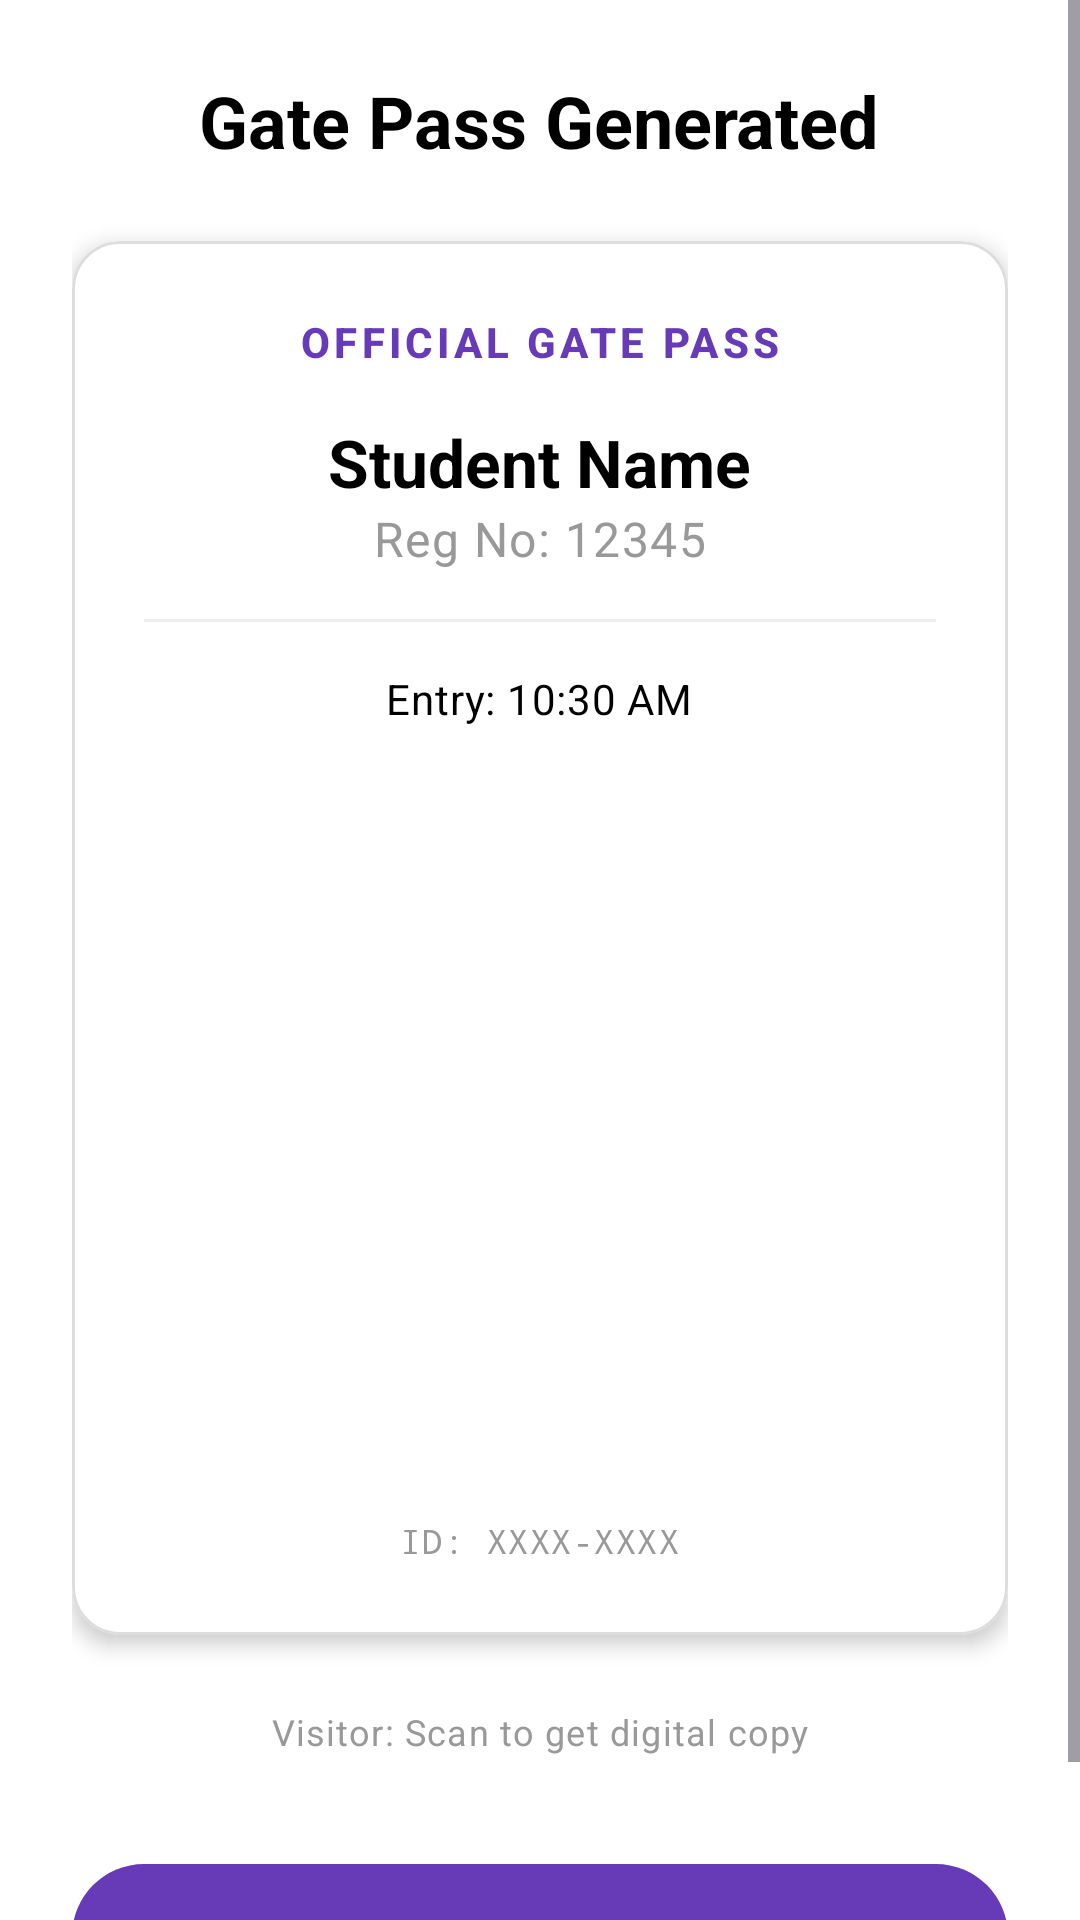

Here is an Android app screen rendered from its layout file. Give the layout XML and the strings, colors and styles it references.
<!-- AndroidManifest.xml: application theme Theme.GatePass -->
<!-- res/layout/activity_display_qr.xml -->
<?xml version="1.0" encoding="utf-8"?>
<ScrollView xmlns:android="http://schemas.android.com/apk/res/android"
    xmlns:app="http://schemas.android.com/apk/res-auto"
    android:layout_width="match_parent"
    android:layout_height="match_parent"
    android:fillViewport="true"
    android:background="@color/white">

    <LinearLayout
        android:layout_width="match_parent"
        android:layout_height="wrap_content"
        android:orientation="vertical"
        android:padding="@dimen/spacing_large"
        android:gravity="center_horizontal">

        <TextView
            android:layout_width="wrap_content"
            android:layout_height="wrap_content"
            android:text="@string/gate_pass_generated"
            android:textColor="@color/black"
            android:textAppearance="@style/TextAppearance.Material3.HeadlineSmall"
            android:textStyle="bold"
            android:layout_marginBottom="@dimen/spacing_large"/>

        
        <com.google.android.material.card.MaterialCardView
            android:id="@+id/gatePassCard"
            android:layout_width="match_parent"
            android:layout_height="wrap_content"
            app:cardCornerRadius="@dimen/corner_radius_normal"
            app:cardElevation="@dimen/card_elevation"
            app:cardBackgroundColor="@color/white"
            app:strokeColor="#DDDDDD"
            app:strokeWidth="1dp"
            android:layout_marginBottom="@dimen/spacing_large">

            <LinearLayout
                android:layout_width="match_parent"
                android:layout_height="wrap_content"
                android:orientation="vertical"
                android:padding="@dimen/spacing_large"
                android:gravity="center_horizontal">

                <TextView
                    android:layout_width="wrap_content"
                    android:layout_height="wrap_content"
                    android:text="@string/official_gate_pass"
                    android:textAppearance="@style/TextAppearance.Material3.LabelLarge"
                    android:textColor="@color/purple_primary"
                    android:textStyle="bold"
                    android:letterSpacing="0.1"
                    android:layout_marginBottom="@dimen/spacing_normal"/>

                <TextView
                    android:id="@+id/tvStudentName"
                    android:layout_width="wrap_content"
                    android:layout_height="wrap_content"
                    android:text="Student Name"
                    android:textAppearance="@style/TextAppearance.Material3.TitleLarge"
                    android:textColor="@color/black"
                    android:textStyle="bold" />

                <TextView
                    android:id="@+id/tvStudentReg"
                    android:layout_width="wrap_content"
                    android:layout_height="wrap_content"
                    android:text="Reg No: 12345"
                    android:textAppearance="@style/TextAppearance.Material3.BodyLarge"
                    android:textColor="@color/text_secondary"
                    android:layout_marginBottom="@dimen/spacing_normal"/>

                <View
                    android:layout_width="match_parent"
                    android:layout_height="1dp"
                    android:background="#EEEEEE"
                    android:layout_marginBottom="@dimen/spacing_normal"/>

                <TextView
                    android:id="@+id/tvEntryTime"
                    android:layout_width="wrap_content"
                    android:layout_height="wrap_content"
                    android:text="Entry: 10:30 AM"
                    android:textAppearance="@style/TextAppearance.Material3.BodyMedium"
                    android:textColor="@color/black"
                    android:layout_marginBottom="@dimen/spacing_normal"/>

                <ImageView
                    android:id="@+id/qrImageView"
                    android:layout_width="240dp"
                    android:layout_height="240dp"
                    android:scaleType="fitCenter"
                    android:padding="@dimen/spacing_small"
                    android:layout_marginBottom="@dimen/spacing_small"
                    android:contentDescription="Pass QR Code" />

                <TextView
                    android:id="@+id/tvDocId"
                    android:layout_width="wrap_content"
                    android:layout_height="wrap_content"
                    android:text="ID: XXXX-XXXX"
                    android:textAppearance="@style/TextAppearance.Material3.LabelSmall"
                    android:textColor="#999999"
                    android:fontFamily="monospace"/>

            </LinearLayout>
        </com.google.android.material.card.MaterialCardView>

        <TextView
            android:layout_width="wrap_content"
            android:layout_height="wrap_content"
            android:text="@string/visitor_scan_guidance"
            android:textAppearance="@style/TextAppearance.Material3.BodySmall"
            android:textColor="@color/text_secondary"
            android:layout_marginBottom="@dimen/spacing_xlarge"/>

        <com.google.android.material.button.MaterialButton
            android:id="@+id/btnFinish"
            android:layout_width="match_parent"
            android:layout_height="@dimen/button_height"
            android:text="@string/finish"
            android:textStyle="bold"
            app:cornerRadius="@dimen/corner_radius_round" />

    </LinearLayout>
</ScrollView>
<!-- resources referenced by this layout -->
<resources>
  <color name="black">#FF000000</color>
  <color name="purple_primary">#673AB7</color>
  <color name="text_secondary">#999999</color>
  <color name="white">#FFFFFFFF</color>
  <dimen name="button_height">56dp</dimen>
  <dimen name="card_elevation">4dp</dimen>
  <dimen name="corner_radius_normal">16dp</dimen>
  <dimen name="corner_radius_round">32dp</dimen>
  <dimen name="spacing_large">24dp</dimen>
  <dimen name="spacing_normal">16dp</dimen>
  <dimen name="spacing_small">8dp</dimen>
  <dimen name="spacing_xlarge">32dp</dimen>
  <string name="finish">FINISH</string>
  <string name="gate_pass_generated">Gate Pass Generated</string>
  <string name="official_gate_pass">OFFICIAL GATE PASS</string>
  <string name="visitor_scan_guidance">Visitor: Scan to get digital copy</string>
  <style name="Theme.GatePass" parent="Base.Theme.GatePass" />
  <style name="Base.Theme.GatePass" parent="Theme.Material3.DayNight.NoActionBar">
          
          <item name="colorPrimary">@color/purple_primary</item>
          <item name="colorOnPrimary">@color/white</item>
          <item name="colorPrimaryContainer">@color/purple_primary_variant</item>
          <item name="colorOnPrimaryContainer">@color/white</item>
  
          <item name="colorSecondary">#60a5fa</item>
          <item name="colorOnSecondary">@color/white</item>
  
          <item name="android:windowBackground">@color/background_dark</item>
          <item name="colorSurface">@color/surface_dark</item>
          <item name="colorOnSurface">@color/white</item>
          <item name="colorSurfaceVariant">#2a2a2a</item>
          <item name="colorOnSurfaceVariant">@color/text_secondary</item>
  
          <item name="colorError">@color/alert_red</item>
  
          
          <item name="android:statusBarColor">@color/background_dark</item>
          <item name="android:windowLightStatusBar">false</item>
      </style>
  <color name="purple_primary_variant">#512DA8</color>
  <color name="background_dark">#121212</color>
  <color name="surface_dark">#1E1E1E</color>
  <color name="alert_red">#F44336</color>
</resources>
